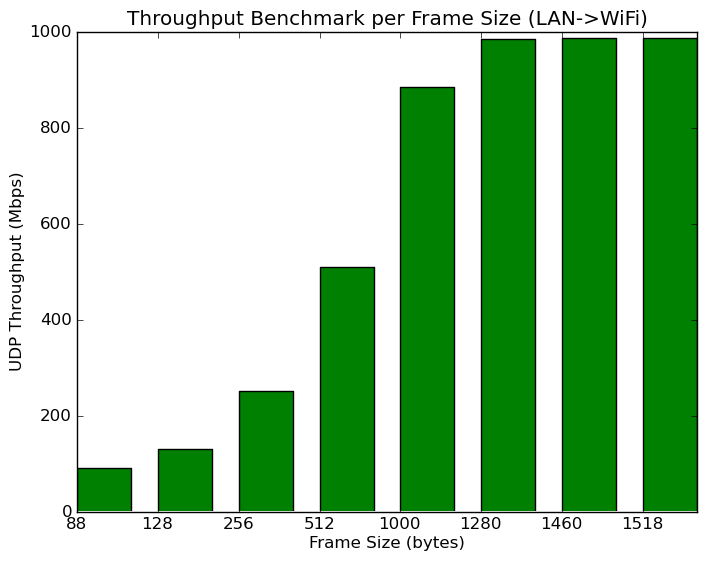

The table this chart was drawn from, first rows:
# clients per ssid, # ssids, client security, frame size (bytes), direction, pps, Mbps
1, 1, WPA2-PSK, 88, LAN->WiFi, 129624, 91.3
1, 1, WPA2-PSK, 128, LAN->WiFi, 128104, 131
1, 1, WPA2-PSK, 256, LAN->WiFi, 122423, 251
1, 1, WPA2-PSK, 512, LAN->WiFi, 124482, 510
1, 1, WPA2-PSK, 1000, LAN->WiFi, 110623, 885
1, 1, WPA2-PSK, 1280, LAN->WiFi, 96149, 985
1, 1, WPA2-PSK, 1460, LAN->WiFi, 84444, 986
1, 1, WPA2-PSK, 1518, LAN->WiFi, 81287, 987
